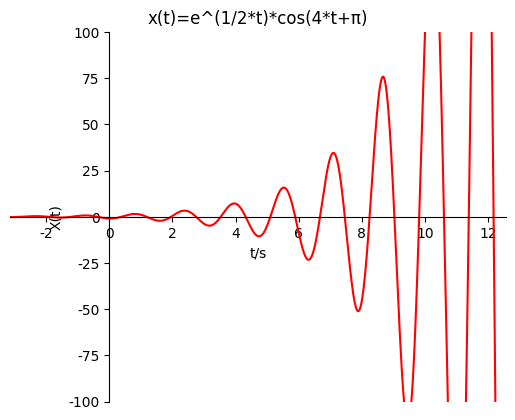

Generate this figure with matplotlib:
import matplotlib.pyplot as plt
import numpy as np

plt.rcParams['font.sans-serif']=['SimHei'] #加上这一句就能在图表中显示中文
plt.rcParams['axes.unicode_minus']=False #用来正常显示负号

#设置坐标轴
plt.xlim((-1*np.pi, 4*np.pi))
plt.ylim((-100, 100))
#设置坐标轴名称
plt.xlabel('t/s')
plt.ylabel('X(t)')
#设置坐标轴中心
ax = plt.gca()                                            # get current axis 获得坐标轴对象
ax.spines['right'].set_color('none')
ax.spines['top'].set_color('none')         # 将右边 上边的两条边颜色设置为空 其实就相当于抹掉这两条边
ax.spines['bottom'].set_position(('data', 0))   #指定 data  设置的bottom(也就是指定的x轴)绑定到y轴的0这个点上
ax.spines['left'].set_position(('data', 0))

#标题
plt.title(r'x(t)=e^(1/2*t)*cos(4*t+π)') 

#幅度增长正弦信号
x=np.linspace(-5*np.pi,5*np.pi,5000)
y=np.exp(1/2*x)*np.cos(4*x+np.pi)
plt.plot(x,y,c='r')
plt.show()
